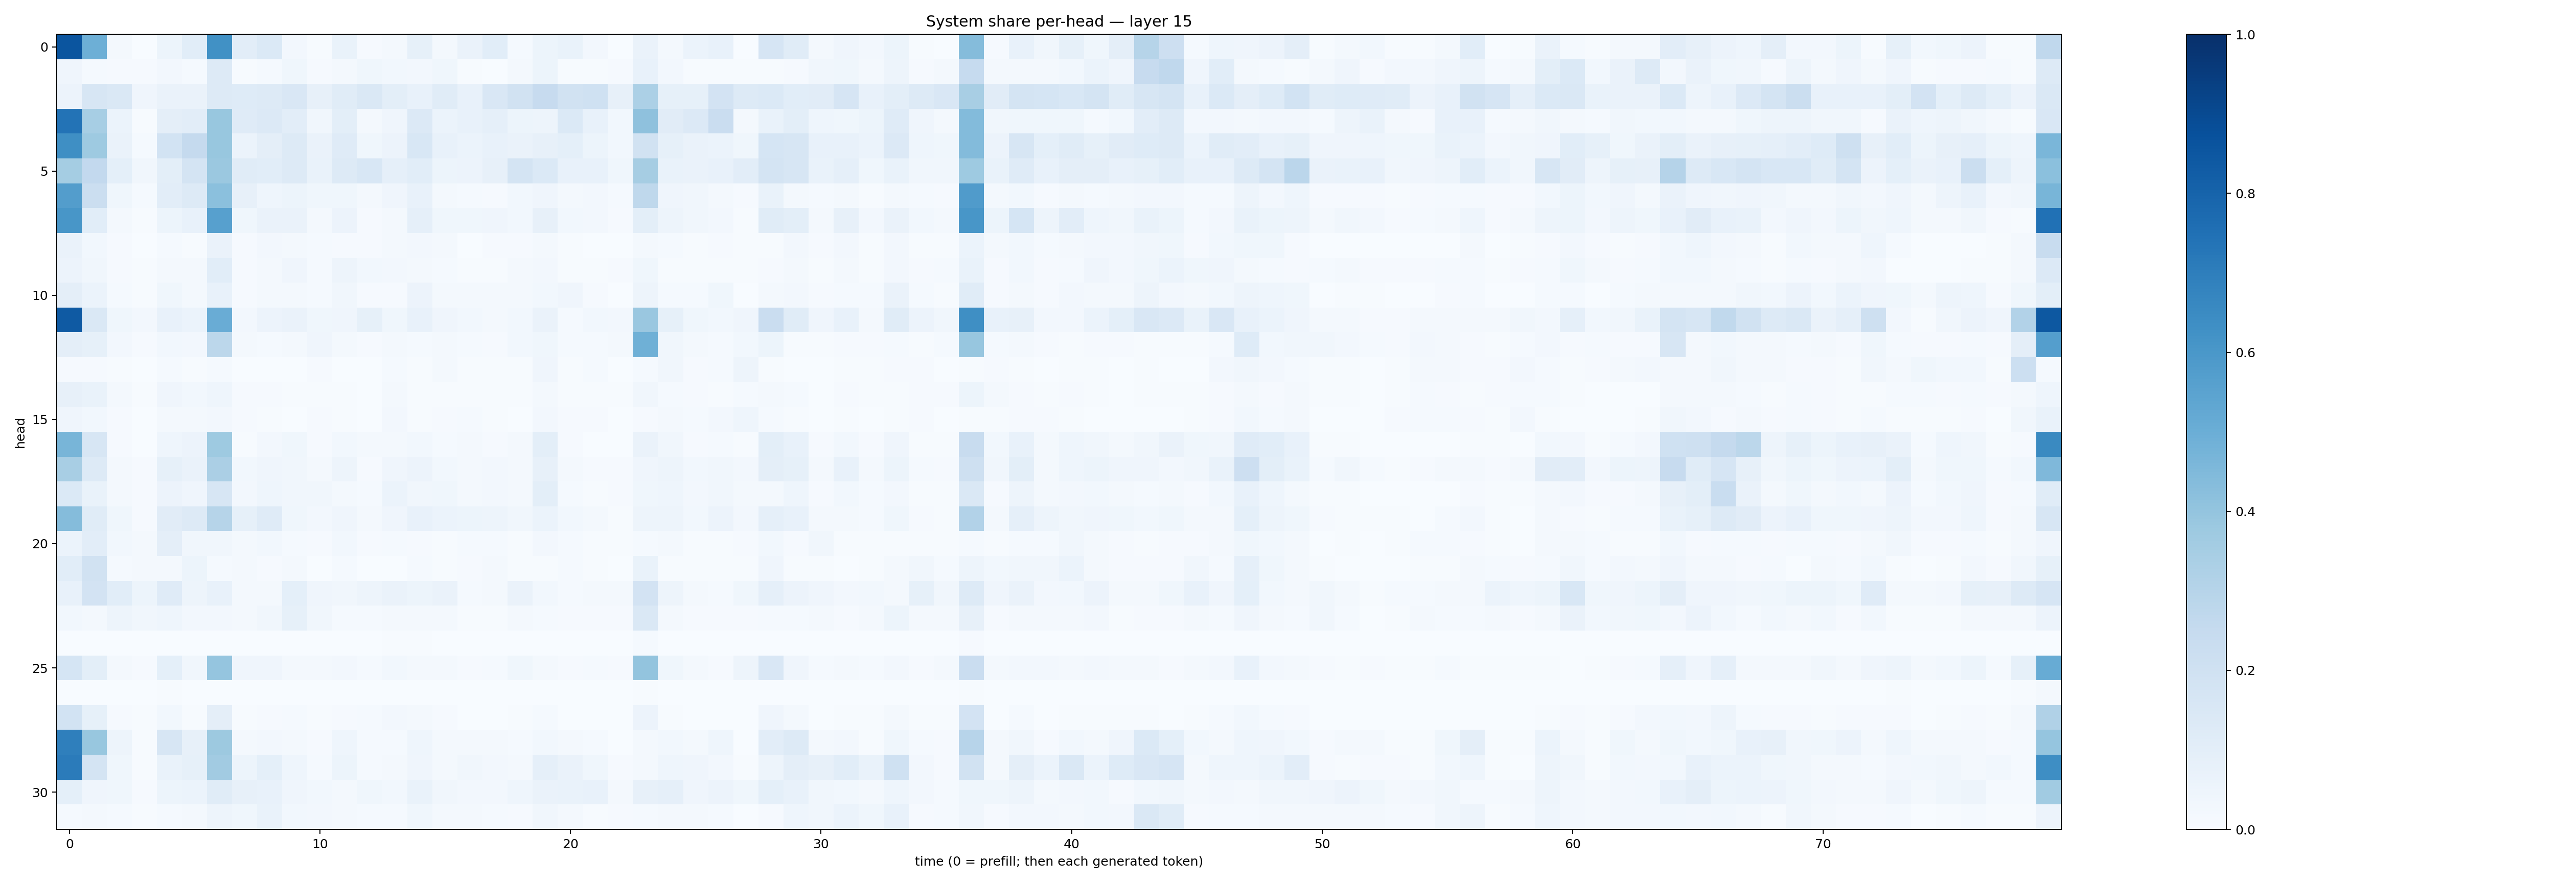

Values plotted in this chart, from the file beside it:
0.85708916, 0.49477282, 0.016031075, 0.0015386655, 0.050857596, 0.107266136, 0.62786597, 0.10188188, 0.13954408, 0.025381804, 0.007528293, 0.06832433, 0.008632241, 0.017253606, 0.08312782, 0.017628912, 0.06591117, 0.107238404, 0.013718054, 0.052823268, 0.06664256, 0.02437761, 0.001649209, 0.06508594
0.0409, 0.01344, 0.009476, 0.008374, 0.02408, 0.01299, 0.1253, 0.005102, 0.0143, 0.03774, 0.01046, 0.01802, 0.03663, 0.02743, 0.02483, 0.03903, 0.004272, 0.00185, 0.01662, 0.0541, 0.00477, 0.004699, 0.01116, 0.07314
0.05741, 0.1631, 0.1462, 0.03919, 0.06627, 0.06466, 0.1271, 0.1239, 0.125, 0.1493, 0.07939, 0.1145, 0.1419, 0.1012, 0.07729, 0.1169, 0.07416, 0.1518, 0.1897, 0.2437, 0.189, 0.2018, 0.08022, 0.3306
0.741, 0.3438, 0.06163, 0.006236, 0.09709, 0.1034, 0.3874, 0.1206, 0.1355, 0.1045, 0.03131, 0.0982, 0.01984, 0.04032, 0.1367, 0.05989, 0.07727, 0.08687, 0.05285, 0.04822, 0.1405, 0.07232, 0.03098, 0.4126
0.6341, 0.3735, 0.06339, 0.01454, 0.185, 0.2519, 0.388, 0.05967, 0.09667, 0.1316, 0.06402, 0.1203, 0.03653, 0.05517, 0.1542, 0.07208, 0.0602, 0.07357, 0.06266, 0.07926, 0.09188, 0.05161, 0.02892, 0.1905
0.3528, 0.261, 0.08988, 0.03271, 0.1005, 0.1733, 0.3822, 0.117, 0.1064, 0.125, 0.07026, 0.1264, 0.1552, 0.08822, 0.1071, 0.05119, 0.05734, 0.07905, 0.1759, 0.1398, 0.07513, 0.07455, 0.03873, 0.3489
0.5704, 0.2238, 0.036, 0.01218, 0.1017, 0.1324, 0.4204, 0.07864, 0.04669, 0.05237, 0.03664, 0.03654, 0.02342, 0.03916, 0.07537, 0.01752, 0.01509, 0.0104, 0.0299, 0.04176, 0.01962, 0.02687, 0.0139, 0.2724
0.6046, 0.106, 0.01585, 0.006529, 0.05104, 0.07244, 0.5621, 0.03671, 0.06368, 0.06565, 0.01641, 0.05592, 0.01134, 0.02103, 0.08806, 0.03613, 0.03786, 0.03929, 0.02765, 0.08183, 0.02839, 0.02405, 0.008393, 0.1011
0.06333, 0.02867, 0.009345, 0.003872, 0.01294, 0.004144, 0.06303, 0.008053, 0.02502, 0.01899, 0.0141, 0.008503, 0.009928, 0.01577, 0.02611, 0.01919, 0.003782, 0.00842, 0.01007, 0.02062, 0.005345, 0.002287, 0.003119, 0.01942
0.05548, 0.0341, 0.01169, 0.007163, 0.0159, 0.02024, 0.1075, 0.01095, 0.02232, 0.04, 0.01491, 0.04955, 0.03064, 0.027, 0.01588, 0.0126, 0.005339, 0.004719, 0.0188, 0.02663, 0.007518, 0.005541, 0.009929, 0.03797
0.09563, 0.05976, 0.01463, 0.004377, 0.03823, 0.02306, 0.07486, 0.01009, 0.02321, 0.01723, 0.01207, 0.03322, 0.01045, 0.009062, 0.05498, 0.01915, 0.0202, 0.01881, 0.02162, 0.03068, 0.0429, 0.008507, 0.003715, 0.04856
0.8392, 0.1436, 0.0361, 0.02582, 0.07556, 0.05868, 0.5047, 0.02547, 0.0552, 0.06268, 0.03878, 0.0422, 0.08483, 0.03787, 0.07084, 0.03957, 0.03019, 0.02197, 0.02751, 0.06267, 0.01435, 0.02901, 0.02397, 0.3838
0.09425, 0.08588, 0.02685, 0.008493, 0.02923, 0.02628, 0.2801, 0.01908, 0.01352, 0.0175, 0.0412, 0.02289, 0.009215, 0.01646, 0.01499, 0.02337, 0.0122, 0.01022, 0.02777, 0.0368, 0.01479, 0.0138, 0.01792, 0.4897
0.01155, 0.007943, 0.005489, 0.003584, 0.01244, 0.006294, 0.01303, 0.002325, 0.003395, 0.001815, 0.008086, 0.00247, 0.001492, 0.01532, 0.00477, 0.02094, 0.006812, 0.004992, 0.006766, 0.03978, 0.006492, 0.01281, 0.003837, 0.01227
0.07932, 0.06732, 0.02024, 0.006118, 0.04241, 0.02959, 0.04437, 0.01111, 0.01105, 0.00502, 0.005253, 0.006275, 0.003173, 0.01956, 0.005578, 0.004427, 0.005834, 0.005183, 0.004661, 0.0173, 0.005947, 0.00689, 0.006134, 0.03149
0.04135, 0.02946, 0.01116, 0.003158, 0.01963, 0.01798, 0.02454, 0.009676, 0.007702, 0.001676, 0.01033, 0.00576, 0.001669, 0.0238, 0.006489, 0.01124, 0.01279, 0.006693, 0.002927, 0.02449, 0.007925, 0.008647, 0.003302, 0.008645
0.4673, 0.1617, 0.009683, 0.002043, 0.04626, 0.05749, 0.3734, 0.007005, 0.02427, 0.03544, 0.009464, 0.03033, 0.01994, 0.0165, 0.03107, 0.01362, 0.01683, 0.01035, 0.01676, 0.09927, 0.01171, 0.003384, 0.001967, 0.06329
0.3416, 0.125, 0.01765, 0.009813, 0.0843, 0.06613, 0.3322, 0.03059, 0.04021, 0.03482, 0.02053, 0.04878, 0.009147, 0.0425, 0.05546, 0.03007, 0.02279, 0.02596, 0.01813, 0.08135, 0.02014, 0.008092, 0.008897, 0.04243
0.1371, 0.07024, 0.01966, 0.009115, 0.05648, 0.04281, 0.1607, 0.02662, 0.04589, 0.03332, 0.03227, 0.0217, 0.01439, 0.06196, 0.03133, 0.03531, 0.02329, 0.02508, 0.01647, 0.1012, 0.0124, 0.006406, 0.01115, 0.03844
0.4338, 0.1149, 0.03793, 0.01032, 0.1099, 0.1321, 0.2981, 0.08381, 0.1172, 0.03571, 0.02632, 0.04167, 0.01654, 0.03973, 0.0742, 0.05947, 0.05092, 0.04972, 0.03257, 0.05972, 0.03094, 0.02044, 0.006488, 0.04971
0.05922, 0.1029, 0.02916, 0.0168, 0.09455, 0.03286, 0.03364, 0.01895, 0.03123, 0.01464, 0.009891, 0.02925, 0.01097, 0.01284, 0.01094, 0.006773, 0.01315, 0.01514, 0.005985, 0.02425, 0.01468, 0.007214, 0.007279, 0.01314
0.1069, 0.1888, 0.01277, 0.01971, 0.02277, 0.0531, 0.01406, 0.01661, 0.01137, 0.01875, 0.002838, 0.01485, 0.002726, 0.002515, 0.01486, 0.007317, 0.009568, 0.0175, 0.004153, 0.005291, 0.01263, 0.004779, 0.002187, 0.06647
0.07592, 0.18, 0.1089, 0.05095, 0.1203, 0.04747, 0.07785, 0.01903, 0.01944, 0.09326, 0.04184, 0.03481, 0.04843, 0.06589, 0.05334, 0.06463, 0.01523, 0.01803, 0.06339, 0.02961, 0.01534, 0.02123, 0.01794, 0.1812
0.03115, 0.01613, 0.04709, 0.0333, 0.04608, 0.02574, 0.02629, 0.01658, 0.0331, 0.08434, 0.03432, 0.01401, 0.01196, 0.01941, 0.02248, 0.01718, 0.005123, 0.006932, 0.02119, 0.01244, 0.008972, 0.008168, 0.01072, 0.1413
0.002245, 0.003559, 0.001976, 0.00077, 0.000843, 0.0002771, 0.0008046, 0.001033, 0.001273, 0.0004482, 0.0003857, 0.0004261, 0.0004005, 0.004326, 0.004767, 0.00051, 0.0002162, 0.0005578, 0.0008628, 0.001267, 0.001026, 0.0004717, 0.0005523, 0.01184
0.1686, 0.1004, 0.01876, 0.01154, 0.09364, 0.0342, 0.3971, 0.04101, 0.03936, 0.02186, 0.01587, 0.02503, 0.01283, 0.02875, 0.01922, 0.01718, 0.01145, 0.01427, 0.03763, 0.02178, 0.008232, 0.01178, 0.009948, 0.4017
0.003084, 0.001266, 0.000625, 0.0007712, 0.005138, 0.0007492, 0.001396, 0.0007811, 0.001469, 0.001308, 0.00119, 0.0003777, 0.0002688, 0.001349, 0.0004791, 0.001081, 4.6283007e-05, 0.0001069, 0.0006266, 0.0001752, 0.0001167, 0.0003003, 0.000255, 0.006324
0.1874, 0.0834, 0.009404, 0.005942, 0.03109, 0.006664, 0.09729, 0.006521, 0.00908, 0.01374, 0.00514, 0.009447, 0.01186, 0.02585, 0.02081, 0.00875, 0.00318, 0.003847, 0.006217, 0.01186, 0.003708, 0.001855, 0.002996, 0.05819
0.6929, 0.3906, 0.04891, 0.005925, 0.1569, 0.07961, 0.3779, 0.01863, 0.02527, 0.01937, 0.008309, 0.04527, 0.01442, 0.01383, 0.04569, 0.02073, 0.01572, 0.01742, 0.01304, 0.03082, 0.02295, 0.01261, 0.003435, 0.01808
0.7099, 0.1792, 0.03822, 0.006138, 0.0675, 0.08322, 0.3628, 0.05351, 0.09003, 0.04624, 0.01312, 0.0515, 0.01505, 0.01938, 0.03916, 0.02064, 0.03306, 0.02498, 0.0157, 0.08669, 0.06253, 0.03879, 0.01011, 0.01993
0.09236, 0.04142, 0.03719, 0.01146, 0.05202, 0.06011, 0.1156, 0.07828, 0.07793, 0.04049, 0.02819, 0.01751, 0.03702, 0.0299, 0.06963, 0.03189, 0.02444, 0.02573, 0.04304, 0.06592, 0.06909, 0.07079, 0.01664, 0.08125
0.01497, 0.0203, 0.01463, 0.007739, 0.01523, 0.01771, 0.05045, 0.03615, 0.06911, 0.02994, 0.02455, 0.02186, 0.0147, 0.01369, 0.03743, 0.01939, 0.02097, 0.01454, 0.008954, 0.03366, 0.01613, 0.006807, 0.00906, 0.01553
